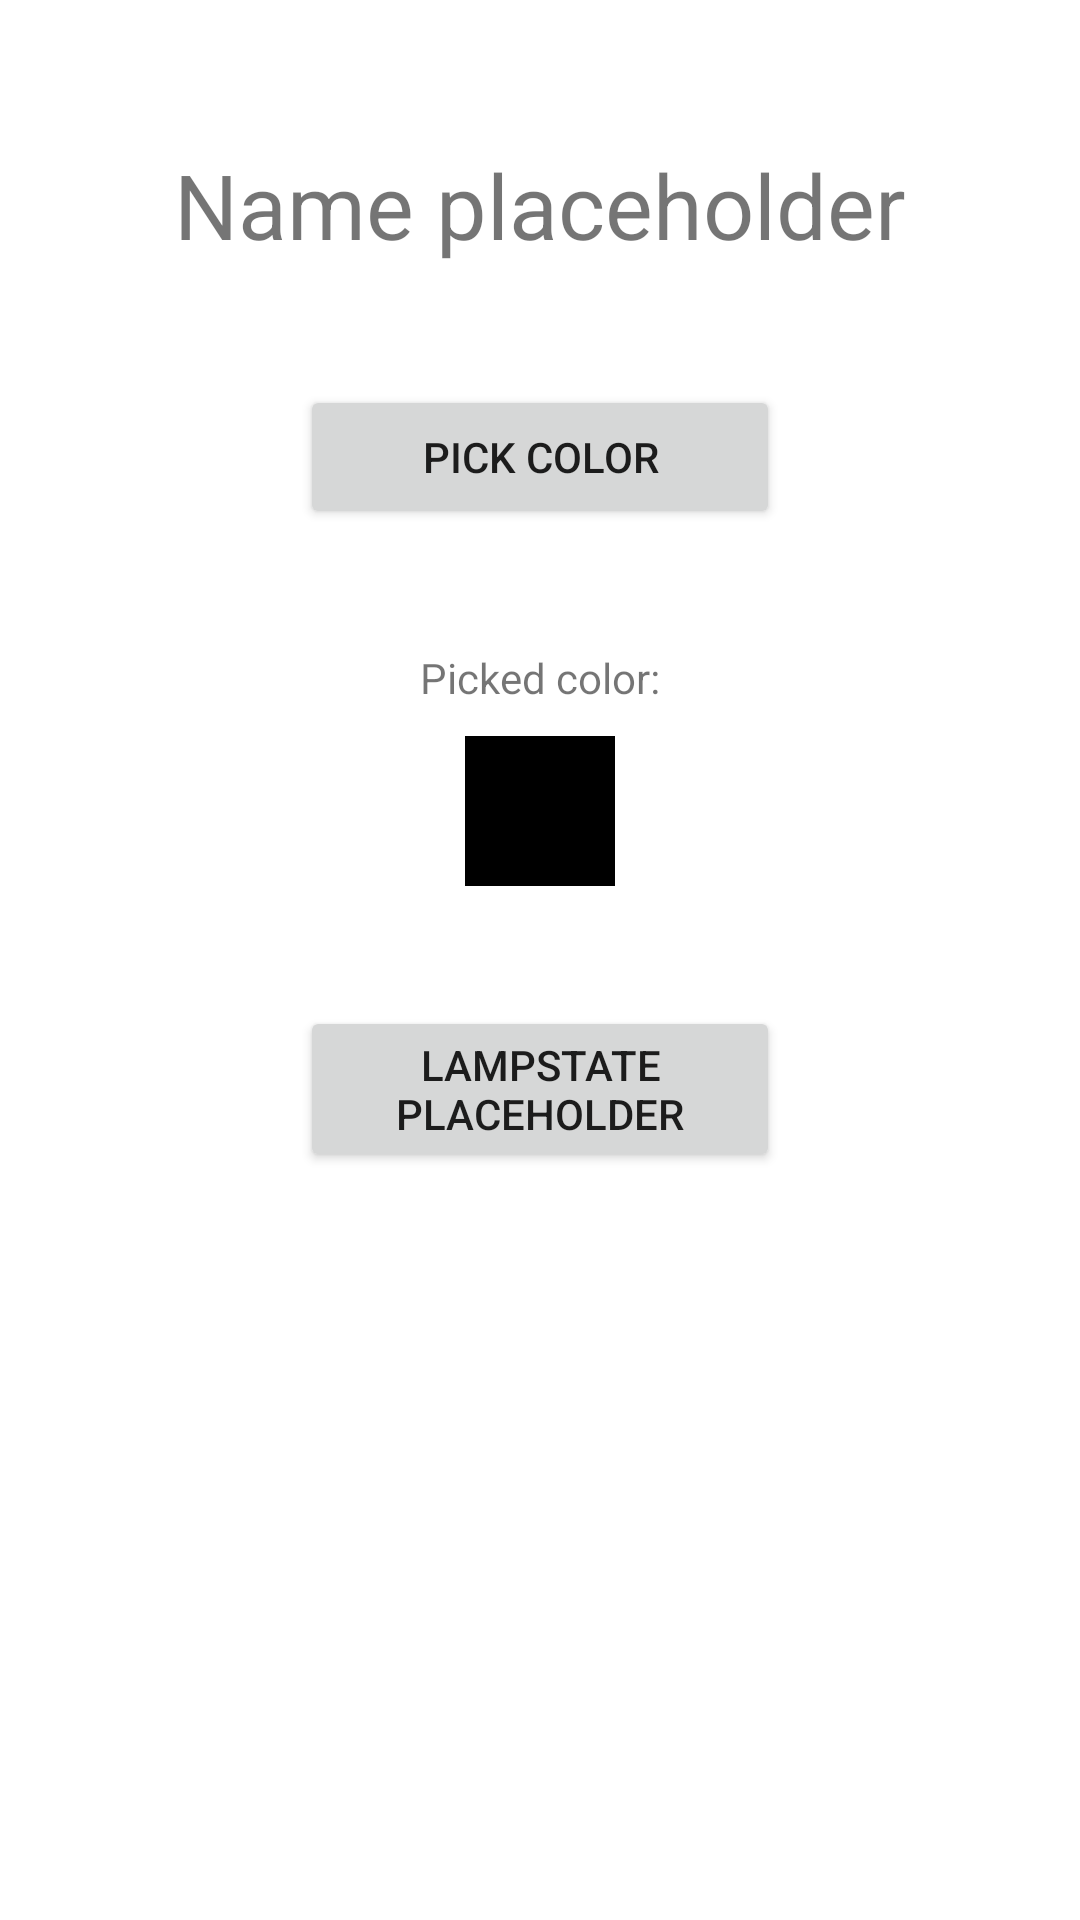

Layout XML and referenced resources for this Android screen:
<!-- AndroidManifest.xml: application theme Theme.HueApp -->
<!-- res/layout/fragment_detail.xml -->
<?xml version="1.0" encoding="utf-8"?>
<androidx.constraintlayout.widget.ConstraintLayout xmlns:android="http://schemas.android.com/apk/res/android"
    xmlns:app="http://schemas.android.com/apk/res-auto"
    xmlns:tools="http://schemas.android.com/tools"
    android:layout_width="match_parent"
    android:layout_height="match_parent"
    tools:context=".DetailFragment"
    android:id="@+id/detailFragmentView">

    <TextView
        android:id="@+id/detailLampName"
        android:layout_width="wrap_content"
        android:layout_height="wrap_content"
        android:ellipsize="marquee"
        android:maxLines="2"
        android:text="Name placeholder"
        android:textSize="30dp"
        app:layout_constraintBottom_toBottomOf="parent"
        app:layout_constraintEnd_toEndOf="parent"
        app:layout_constraintStart_toStartOf="parent"
        app:layout_constraintTop_toTopOf="parent"
        app:layout_constraintVertical_bias="0.08" />

    <Button
        android:id="@+id/detailPickColorButton"
        android:layout_width="match_parent"
        android:layout_height="wrap_content"
        android:layout_marginHorizontal="100dp"
        android:layout_marginTop="40dp"
        android:text="Pick color"
        app:layout_constraintEnd_toEndOf="parent"
        app:layout_constraintStart_toStartOf="parent"
        app:layout_constraintTop_toBottomOf="@id/detailLampName"
        />

    <TextView
        android:id="@+id/pickColorText"
        android:layout_width="wrap_content"
        android:layout_height="wrap_content"
        android:layout_marginTop="40dp"
        android:text="Picked color:"
        app:layout_constraintEnd_toEndOf="parent"
        app:layout_constraintStart_toStartOf="parent"
        app:layout_constraintTop_toBottomOf="@id/detailPickColorButton" />

    <View
        android:id="@+id/colorPreview"
        android:layout_width="50dp"
        android:layout_height="50dp"
        android:background="@color/black"
        app:layout_constraintEnd_toEndOf="parent"
        app:layout_constraintStart_toStartOf="parent"
        app:layout_constraintTop_toBottomOf="@id/pickColorText"
        android:layout_marginVertical="10dp"/>

    <Button
        android:id="@+id/detailToggleLampButton"
        android:layout_width="match_parent"
        android:layout_height="wrap_content"
        android:text="lampState placeholder"
        android:layout_marginHorizontal="100dp"
        android:layout_marginTop="40dp"
        app:layout_constraintEnd_toEndOf="parent"
        app:layout_constraintStart_toStartOf="parent"
        app:layout_constraintTop_toBottomOf="@id/colorPreview"
        android:onClick="onToggleLampPressed"/>


</androidx.constraintlayout.widget.ConstraintLayout>
<!-- resources referenced by this layout -->
<resources>
  <style name="Theme.HueApp" parent="Theme.MaterialComponents.DayNight.DarkActionBar">
          
          <item name="colorPrimary">@color/purple_500</item>
          <item name="colorPrimaryVariant">@color/purple_700</item>
          <item name="colorOnPrimary">@color/white</item>
          
          <item name="colorSecondary">@color/teal_200</item>
          <item name="colorSecondaryVariant">@color/teal_700</item>
          <item name="colorOnSecondary">@color/black</item>
          
          <item name="android:statusBarColor" tools:targetApi="l">?attr/colorPrimaryVariant</item>
          
      </style>
  <!-- not gathered from this repository: default colours our renderer supplied (Android Studio template values) -->
  <color name="purple_500">#FF6200EE</color>
  <color name="purple_700">#FF3700B3</color>
  <color name="teal_200">#FF03DAC5</color>
  <color name="teal_700">#FF018786</color>
  <color name="black">#FF000000</color>
  <color name="white">#FFFFFFFF</color>
</resources>
